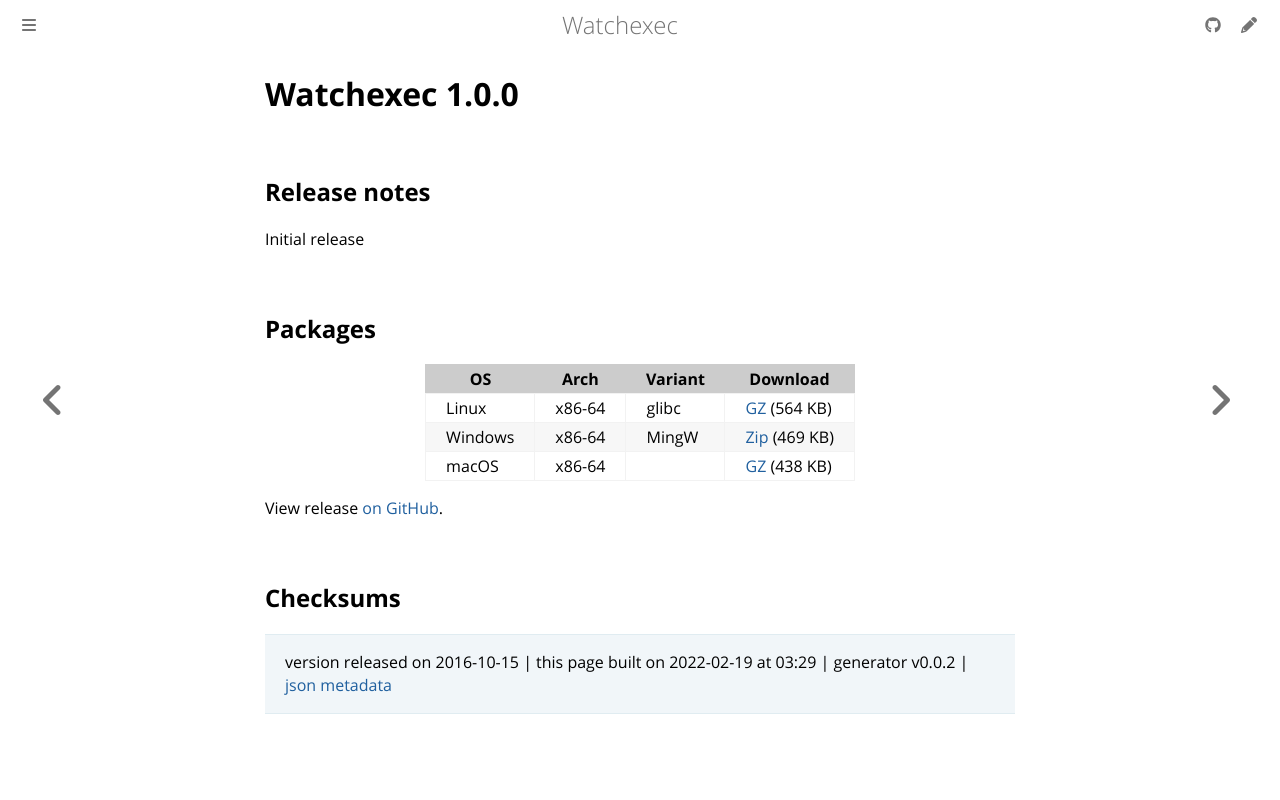

repository: watchexec/watchexec.github.io · page: downloads/watchexec/1.0.0/index.html · generator: mdbook

# Watchexec 1.0.0

## Release notes

<p>Initial release</p>

## Packages

<table class="downloads">
<thead>
<tr>
<th>OS</th>
<th>Arch</th>
<th>Variant</th>
<th>Download</th>

</tr>
</thead>
<tbody>
<tr>
						<td rowspan="1">Linux</td>
						
<td rowspan="1">x86-64</td>
            
						
<td rowspan="1">glibc</td>
            
<td><a class="download" href="https://github.com/watchexec/watchexec/releases/download/1.0.0/watchexec-1.0.0-x86_64-unknown-linux-gnu.tar.gz">GZ</a> (564 KB)</td>
						
</tr>
					
<tr>
						<td rowspan="1">Windows</td>
						
<td rowspan="1">x86-64</td>
            
						
<td rowspan="1">MingW</td>
            
<td><a class="download" href="https://github.com/watchexec/watchexec/releases/download/1.0.0/watchexec-1.0.0-x86_64-pc-windows-gnu.zip">Zip</a> (469 KB)</td>
						
</tr>
					
<tr>
						<td rowspan="1">macOS</td>
						
<td rowspan="1">x86-64</td>
            
						
<td rowspan="1"></td>
            
<td><a class="download" href="https://github.com/watchexec/watchexec/releases/download/1.0.0/watchexec-1.0.0-x86_64-apple-darwin.tar.gz">GZ</a> (438 KB)</td>
						
</tr>
					</tbody>
</table>


View release [on GitHub](https://github.com/watchexec/watchexec/releases/1.0.0).

## Checksums





>	 version released on 2016-10-15
>	|
>	this page built on 2022-02-19 at 03:29
>	| generator v0.0.2
>	| [json metadata](meta.json)
